Run: headless pygame with SDL's dummy video driver; simulated clock (each Clock.tick advances the game by its frame time, no real sleeping); random seed 0; keys injected as events and as key.get_pressed() state; no mouse input.
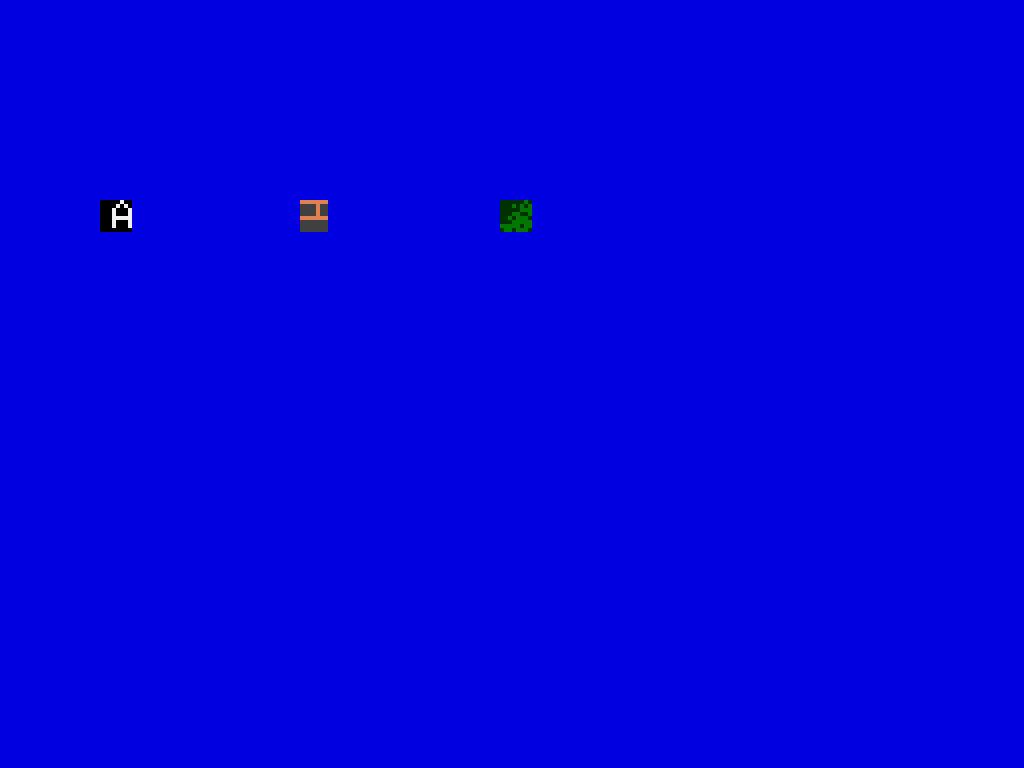
Frame 1 of 4 · flips 1–60 · no input
Frame 2 of 4 · flips 61–180 · tapped SPACE, RETURN · held RIGHT (→), D · screen unchanged from frame 1, image omitted
Frame 3 of 4 · flips 181–300 · held DOWN (↓), S · screen unchanged from frame 2, image omitted
Frame 4 of 4 · flips 301–420 · held LEFT (←), A, UP (↑), W · screen unchanged from frame 3, image omitted

The pygame program that drew these frames:

import pygame,sys
SCREEN_WIDTH,SCREEN_HEIGHT = 1024,768

def RT_draw(screen,data,clrList,x0,y0,w,scale):
    for dy in range(len(data)):
        line = data[dy]
        for dx in range(w):
            clr  = clrList[line&1]
            tx,ty = x0+(w-dx-1)*scale,y0+dy*scale
            if scale > 1:
                pygame.draw.rect(screen,clr,(tx,ty,scale,scale),0)
            else:
                screen.set_at((s,y),clr)
            line = line >>1
    return
# main program
pygame.init()
screen = pygame.display.set_mode((1024,768))
aData = [0x04,0x0a,0x11,0x11,0x1f,0x11,0x11,0x00]
brickData = [0xff,0x04,0x04,0x04,0xff,0x80,0x80,0x80]
brickColor = [[64,64,64],[225,127,80]]
brickScale = 4
treeData =[0x02,0x15,0x07,0x19,0x2e,0x1f,0xfb,0x6e]
treeColor = [[0,50,0],[0,120,0]]
treeScale = 4
while True:
    screen.fill((0,0,225))
    RT_draw(screen,aData,((0,0,0),(240,240,240)),100,200,8,4)
    RT_draw(screen,brickData,brickColor,300,200,7,4)
    RT_draw(screen,treeData,treeColor,500,200,8,4)
    pygame.display.update()
    pygame.event.get()
